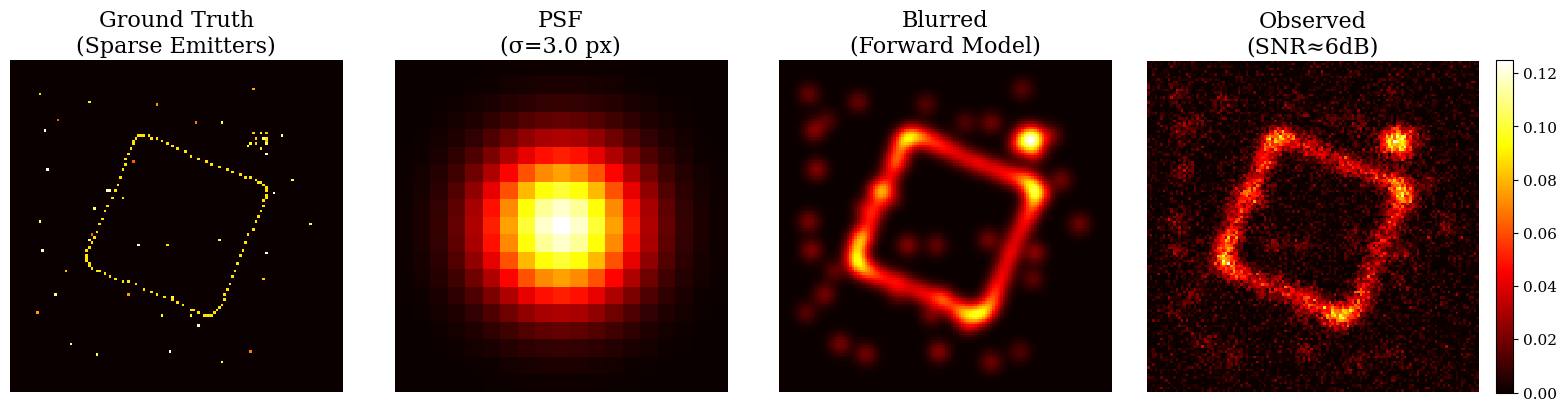
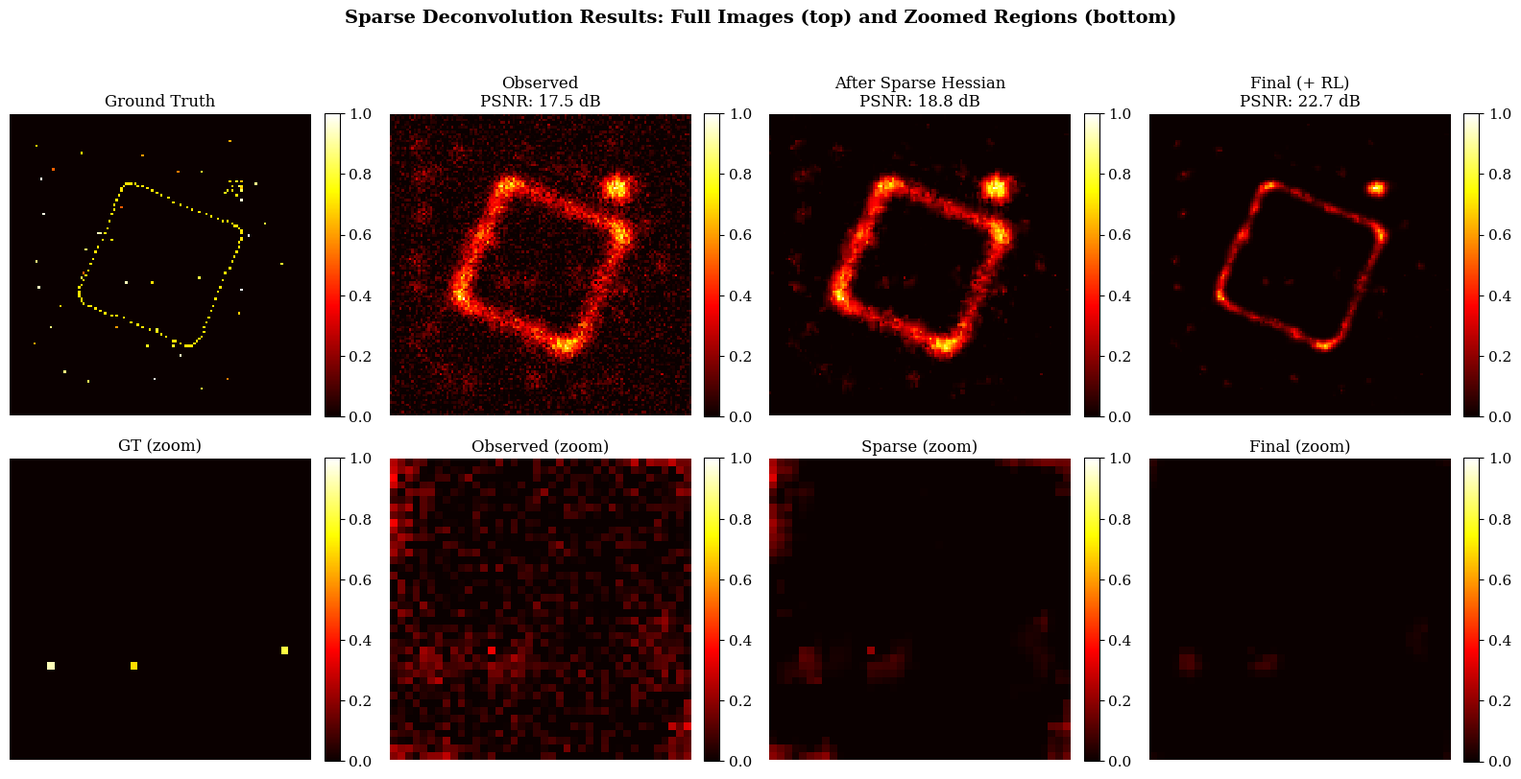
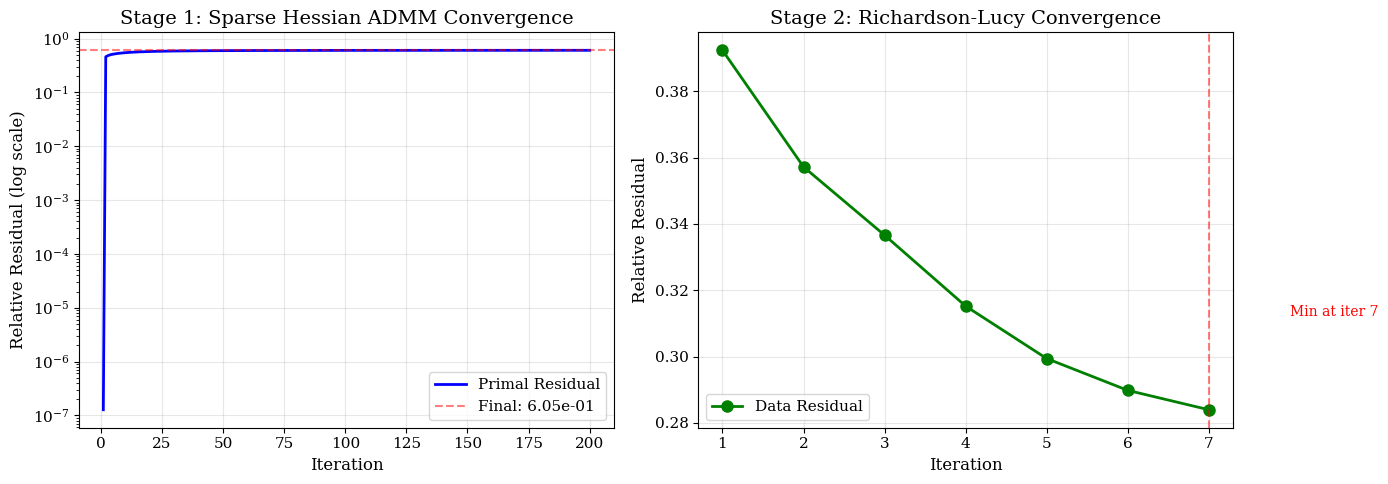
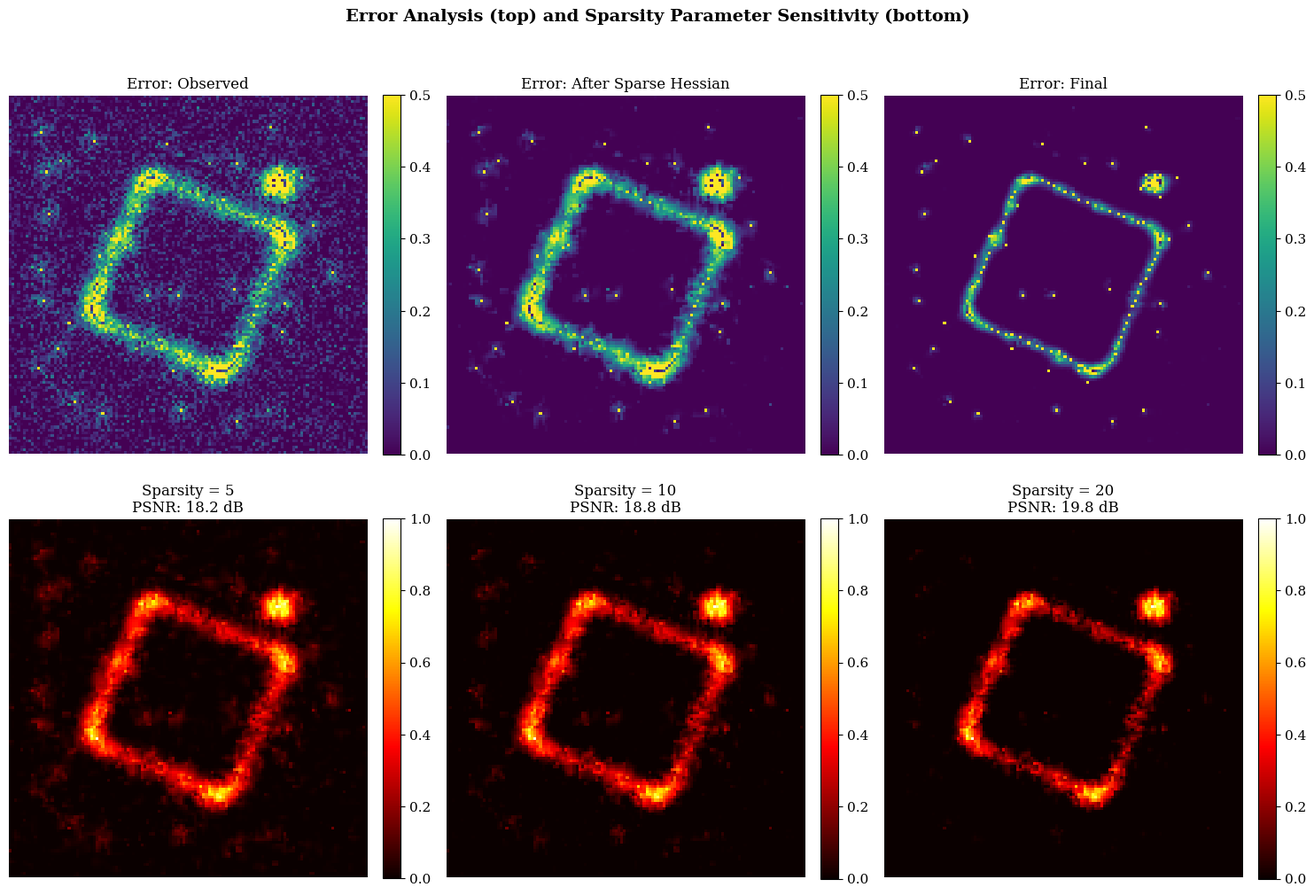
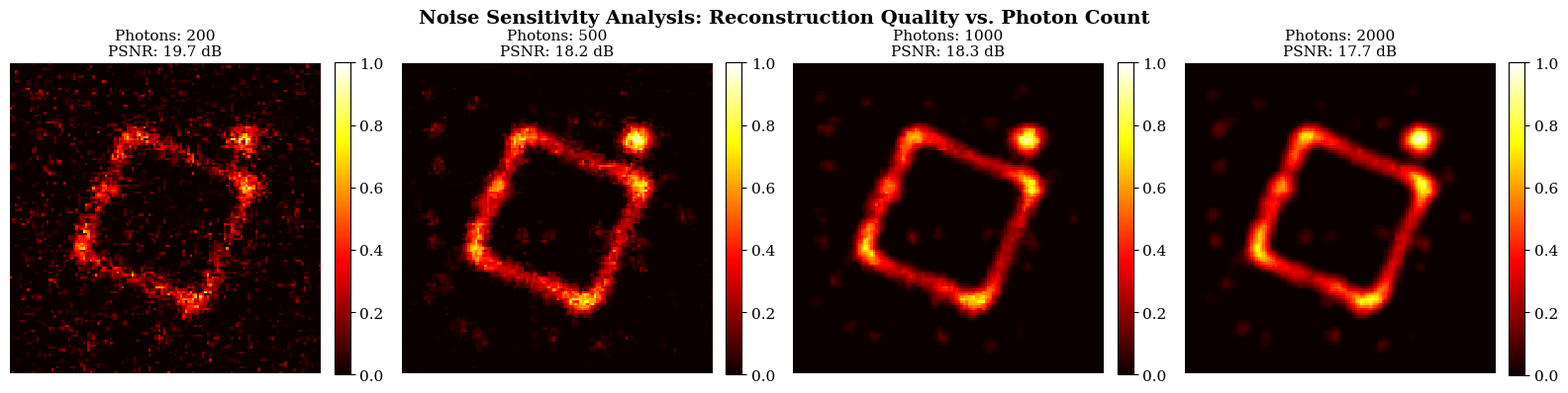

The matplotlib source for these figures, in order:
# ============================================================================
# Cell 3: Environment Setup & Imports
# ============================================================================

import numpy as np
import matplotlib.pyplot as plt
from scipy import ndimage
from scipy.signal import convolve2d
import warnings
import gc
import time
from typing import Tuple, Dict, Optional

# Set random seed for reproducibility
np.random.seed(42)

# Suppress warnings for cleaner output
warnings.filterwarnings('ignore')

# Configure matplotlib for publication-quality figures
plt.rcParams.update({
    'figure.figsize': (12, 8),
    'figure.dpi': 100,
    'font.size': 12,
    'font.family': 'serif',
    'axes.labelsize': 14,
    'axes.titlesize': 16,
    'xtick.labelsize': 11,
    'ytick.labelsize': 11,
    'legend.fontsize': 11,
    'image.cmap': 'hot',
    'image.interpolation': 'nearest'
})

# Print library versions
print("="*60)
print("Sparse Deconvolution Tutorial - Environment Setup")
print("="*60)
print(f"NumPy version: {np.__version__}")
print(f"Random seed: 42")
print("\n✅ All libraries imported successfully!")
print("="*60)


# ============================================================================
# Cell 5: Forward Model & Synthetic Data Generation
# ============================================================================

def create_gaussian_psf(sigma: float, size: int = None) -> np.ndarray:
    """
    Create a 2D Gaussian Point Spread Function.
    
    Parameters
    ----------
    sigma : float
        Standard deviation of the Gaussian (in pixels)
    size : int, optional
        Size of the PSF kernel. If None, automatically determined.
    
    Returns
    -------
    psf : ndarray
        Normalized 2D Gaussian PSF
    """
    if size is None:
        # Ensure kernel captures 99.9% of the Gaussian
        size = int(np.ceil(sigma * 6)) | 1  # Make odd
    
    center = size // 2
    x = np.arange(size) - center
    y = np.arange(size) - center
    X, Y = np.meshgrid(x, y)
    
    psf = np.exp(-(X**2 + Y**2) / (2 * sigma**2))
    psf = psf / psf.sum()  # Normalize to sum to 1
    
    return psf.astype(np.float32)


def psf_to_otf(psf: np.ndarray, output_shape: Tuple[int, int]) -> np.ndarray:
    """
    Convert PSF to OTF (Optical Transfer Function) with proper centering.
    
    Parameters
    ----------
    psf : ndarray
        Point Spread Function kernel
    output_shape : tuple
        Shape of the output OTF
    
    Returns
    -------
    otf : ndarray
        Optical Transfer Function in Fourier domain
    """
    psf_padded = np.zeros(output_shape, dtype=np.float32)
    psf_shape = np.array(psf.shape)
    
    # Place PSF in corner
    psf_padded[:psf.shape[0], :psf.shape[1]] = psf
    
    # Circular shift to center
    for i in range(2):
        psf_padded = np.roll(psf_padded, -int(psf_shape[i] // 2), axis=i)
    
    otf = np.fft.fft2(psf_padded)
    
    return otf


def forward_model(x: np.ndarray, psf: np.ndarray) -> np.ndarray:
    """
    Apply the forward imaging model (convolution with PSF).
    
    Parameters
    ----------
    x : ndarray
        True fluorophore distribution
    psf : ndarray
        Point Spread Function
    
    Returns
    -------
    y : ndarray
        Blurred image (before noise)
    """
    otf = psf_to_otf(psf, x.shape)
    y = np.fft.ifft2(otf * np.fft.fft2(x)).real
    return y.astype(np.float32)


def generate_synthetic_ground_truth(size: int = 128, n_points: int = 50, 
                                     point_intensity_range: Tuple[float, float] = (0.5, 1.0),
                                     include_structures: bool = True) -> np.ndarray:
    """
    Generate synthetic fluorescence microscopy ground truth.
    
    Creates a sparse distribution of point emitters plus optional
    filamentous structures to mimic biological samples.
    """
    np.random.seed(42)  # Reproducibility
    ground_truth = np.zeros((size, size), dtype=np.float32)
    
    # Add random point emitters (simulating fluorescent molecules)
    for _ in range(n_points):
        x = np.random.randint(10, size - 10)
        y = np.random.randint(10, size - 10)
        intensity = np.random.uniform(*point_intensity_range)
        ground_truth[x, y] = intensity
    
    if include_structures:
        # Add a curved filament (simulating cytoskeleton)
        t = np.linspace(0, 2*np.pi, 100)
        cx, cy = size//2, size//2
        radius = size // 4
        for i, ti in enumerate(t):
            x = int(cx + radius * np.cos(ti) + 5 * np.sin(3*ti))
            y = int(cy + radius * np.sin(ti) + 5 * np.cos(3*ti))
            if 0 <= x < size and 0 <= y < size:
                ground_truth[x, y] = 0.7
        
        # Add a cluster of points (simulating protein aggregate)
        cluster_center = (size//4, 3*size//4)
        for _ in range(15):
            dx = int(np.random.normal(0, 3))
            dy = int(np.random.normal(0, 3))
            x = cluster_center[0] + dx
            y = cluster_center[1] + dy
            if 0 <= x < size and 0 <= y < size:
                ground_truth[x, y] = np.random.uniform(0.6, 1.0)
    
    return ground_truth


def add_realistic_noise(image: np.ndarray, photon_count: float = 1000, 
                        background: float = 10, read_noise: float = 2) -> np.ndarray:
    """
    Add realistic microscopy noise (Poisson + Gaussian).
    
    Parameters
    ----------
    image : ndarray
        Clean image
    photon_count : float
        Peak photon count (determines SNR)
    background : float
        Background photon level
    read_noise : float
        Gaussian read noise standard deviation
    """
    # Scale to photon counts
    scaled = image * photon_count + background
    
    # Poisson noise (shot noise)
    noisy = np.random.poisson(scaled.astype(np.float64)).astype(np.float32)
    
    # Gaussian read noise
    noisy += np.random.normal(0, read_noise, image.shape).astype(np.float32)
    
    # Normalize back
    noisy = (noisy - background) / photon_count
    noisy = np.clip(noisy, 0, None)  # Non-negative
    
    return noisy


# ============================================================================
# Generate Synthetic Data
# ============================================================================

print("Generating synthetic fluorescence microscopy data...")
print("="*60)

# Parameters
IMAGE_SIZE = 128
PSF_SIGMA = 3.0  # pixels (simulates ~200nm FWHM at 65nm pixel size)
PHOTON_COUNT = 500  # Moderate SNR

# Generate ground truth
ground_truth = generate_synthetic_ground_truth(IMAGE_SIZE, n_points=40)
print(f"Ground truth shape: {ground_truth.shape}")
print(f"Ground truth range: [{ground_truth.min():.3f}, {ground_truth.max():.3f}]")
print(f"Number of non-zero pixels: {np.sum(ground_truth > 0)}")

# Create PSF
psf = create_gaussian_psf(PSF_SIGMA)
print(f"\nPSF shape: {psf.shape}")
print(f"PSF sigma: {PSF_SIGMA} pixels")
print(f"PSF FWHM: {2.355 * PSF_SIGMA:.1f} pixels")

# Apply forward model (convolution)
blurred = forward_model(ground_truth, psf)
print(f"\nBlurred image range: [{blurred.min():.3f}, {blurred.max():.3f}]")

# Add noise
observed = add_realistic_noise(blurred, photon_count=PHOTON_COUNT)
print(f"Observed (noisy) image range: [{observed.min():.3f}, {observed.max():.3f}]")

# Calculate SNR
signal_power = np.var(blurred)
noise_power = np.var(observed - blurred)
snr_db = 10 * np.log10(signal_power / (noise_power + 1e-10))
print(f"\nEstimated SNR: {snr_db:.1f} dB")

print("\n✅ Synthetic data generation complete!")
print("="*60)

# Quick visualization
fig, axes = plt.subplots(1, 4, figsize=(16, 4))

axes[0].imshow(ground_truth, cmap='hot')
axes[0].set_title('Ground Truth\n(Sparse Emitters)')
axes[0].axis('off')

axes[1].imshow(psf, cmap='hot')
axes[1].set_title(f'PSF\n(σ={PSF_SIGMA} px)')
axes[1].axis('off')

axes[2].imshow(blurred, cmap='hot')
axes[2].set_title('Blurred\n(Forward Model)')
axes[2].axis('off')

im = axes[3].imshow(observed, cmap='hot')
axes[3].set_title(f'Observed\n(SNR≈{snr_db:.0f}dB)')
axes[3].axis('off')
plt.colorbar(im, ax=axes[3], fraction=0.046)

plt.tight_layout()
plt.show()


# ============================================================================
# Cell 7: Reconstruction Implementation
# ============================================================================

def soft_threshold(x: np.ndarray, threshold: float) -> np.ndarray:
    """
    Soft thresholding (shrinkage) operator for L1 regularization.
    
    S_τ(x) = sign(x) * max(|x| - τ, 0)
    """
    return np.sign(x) * np.maximum(np.abs(x) - threshold, 0)


def compute_hessian_operators_fft(shape: Tuple[int, int]) -> Dict[str, np.ndarray]:
    """
    Compute FFT of Hessian differential operators.
    
    Returns the squared magnitude of FFT for each second-order derivative.
    """
    # Second derivative kernels
    delta_xx = np.array([[1, -2, 1]], dtype=np.float32)
    delta_yy = np.array([[1], [-2], [1]], dtype=np.float32)
    delta_xy = np.array([[1, -1], [-1, 1]], dtype=np.float32)
    
    def kernel_to_fft_squared(kernel, shape):
        padded = np.zeros(shape, dtype=np.float32)
        padded[:kernel.shape[0], :kernel.shape[1]] = kernel
        fft_k = np.fft.fft2(padded)
        return fft_k * np.conj(fft_k)
    
    return {
        'xx': kernel_to_fft_squared(delta_xx, shape),
        'yy': kernel_to_fft_squared(delta_yy, shape),
        'xy': kernel_to_fft_squared(delta_xy, shape)
    }


def forward_diff(data: np.ndarray, axis: int) -> np.ndarray:
    """Compute forward difference along specified axis."""
    return np.diff(data, axis=axis, append=0)


def backward_diff(data: np.ndarray, axis: int) -> np.ndarray:
    """Compute backward difference along specified axis."""
    return np.diff(data, axis=axis, prepend=0)


def sparse_hessian_admm(f: np.ndarray, fidelity: float = 150, sparsity: float = 10,
                        n_iter: int = 200, mu: float = 1.0, 
                        verbose: bool = True) -> Tuple[np.ndarray, list]:
    """
    Sparse Hessian deconvolution using ADMM.
    
    Parameters
    ----------
    f : ndarray
        Input (observed) image
    fidelity : float
        Data fidelity parameter
    sparsity : float
        L1 sparsity penalty
    n_iter : int
        Number of ADMM iterations
    mu : float
        ADMM penalty parameter
    verbose : bool
        Print progress
    
    Returns
    -------
    g : ndarray
        Reconstructed image
    residuals : list
        Convergence history
    """
    shape = f.shape
    
    # Compute Hessian operators in Fourier domain
    hess_fft = compute_hessian_operators_fft(shape)
    
    # Combined operator for denominator
    operator_fft = hess_fft['xx'] + hess_fft['yy'] + 2 * hess_fft['xy']
    normalizer = (fidelity / mu) + (sparsity ** 2) + operator_fft
    
    # Initialize auxiliary and dual variables
    b_xx = np.zeros(shape, dtype=np.float32)
    b_yy = np.zeros(shape, dtype=np.float32)
    b_xy = np.zeros(shape, dtype=np.float32)
    b_sparse = np.zeros(shape, dtype=np.float32)
    
    # Initialize g
    g = f.copy()
    g_update = (fidelity / mu) * f
    
    residuals = []
    
    if verbose:
        print("Starting Sparse Hessian ADMM...")
    
    start_time = time.time()
    
    for k in range(n_iter):
        # g-update in Fourier domain
        g_fft = np.fft.fft2(g_update)
        
        if k == 0:
            g = np.fft.ifft2(g_fft / (fidelity / mu)).real
        else:
            g = np.fft.ifft2(g_fft / normalizer).real
        
        # Reset g_update with data fidelity term
        g_update = (fidelity / mu) * f
        
        # xx-subproblem
        g_xx = backward_diff(forward_diff(g, axis=1), axis=1)
        d_xx = soft_threshold(g_xx + b_xx, 1/mu)
        b_xx = b_xx + (g_xx - d_xx)
        L_xx = backward_diff(forward_diff(d_xx - b_xx, axis=1), axis=1)
        g_update = g_update + L_xx
        
        # yy-subproblem
        g_yy = backward_diff(forward_diff(g, axis=0), axis=0)
        d_yy = soft_threshold(g_yy + b_yy, 1/mu)
        b_yy = b_yy + (g_yy - d_yy)
        L_yy = backward_diff(forward_diff(d_yy - b_yy, axis=0), axis=0)
        g_update = g_update + L_yy
        
        # xy-subproblem
        g_xy = forward_diff(forward_diff(g, axis=1), axis=0)
        d_xy = soft_threshold(g_xy + b_xy, 1/mu)
        b_xy = b_xy + (g_xy - d_xy)
        L_xy = 2 * backward_diff(backward_diff(d_xy - b_xy, axis=0), axis=1)
        g_update = g_update + L_xy
        
        # Sparsity subproblem
        d_sparse = soft_threshold(g + b_sparse, 1/mu)
        b_sparse = b_sparse + (g - d_sparse)
        L_sparse = sparsity * (d_sparse - b_sparse)
        g_update = g_update + L_sparse
        
        # Compute residual for convergence monitoring
        residual = np.linalg.norm(f - g) / (np.linalg.norm(f) + 1e-10)
        residuals.append(residual)
        
        if verbose and k % 50 == 0:
            print(f"  Iteration {k:4d}: residual = {residual:.6f}")
    
    # Enforce non-negativity
    g = np.maximum(g, 0)
    
    elapsed = time.time() - start_time
    if verbose:
        print(f"  Completed in {elapsed:.2f}s")
    
    return g.astype(np.float32), residuals


def richardson_lucy_accelerated(observed: np.ndarray, psf: np.ndarray, 
                                 n_iter: int = 10, verbose: bool = True) -> Tuple[np.ndarray, list]:
    """
    Accelerated Richardson-Lucy deconvolution.
    
    Parameters
    ----------
    observed : ndarray
        Observed (blurred + noisy) image
    psf : ndarray
        Point Spread Function
    n_iter : int
        Number of iterations
    verbose : bool
        Print progress
    
    Returns
    -------
    result : ndarray
        Deconvolved image
    residuals : list
        Convergence history
    """
    # Pad image to avoid boundary artifacts
    pad_size = min(observed.shape) // 6
    data = np.pad(observed, pad_size, mode='edge')
    
    # Compute OTF
    otf = psf_to_otf(psf, data.shape)
    otf_conj = np.conj(otf)
    
    # Normalization factor
    ones = np.ones(data.shape, dtype=np.float32)
    norm_factor = np.fft.ifft2(np.fft.fft2(ones) * otf).real
    norm_factor = np.maximum(norm_factor, 1e-6)
    
    # Initialize
    y_k = data.copy()
    x_k = data.copy()
    x_k_prev = data.copy()
    v_k = np.zeros_like(data)
    v_k_prev = np.zeros_like(data)
    
    residuals = []
    
    if verbose:
        print("Starting Richardson-Lucy deconvolution...")
    
    start_time = time.time()
    
    for k in range(n_iter):
        # Forward model: H * y_k
        Hy = np.fft.ifft2(otf * np.fft.fft2(y_k)).real
        Hy = np.maximum(Hy, 1e-6)
        
        # Ratio
        ratio = data / Hy
        
        # Backproject
        backproj = np.fft.ifft2(otf_conj * np.fft.fft2(ratio)).real
        
        # RL update
        x_k_new = y_k * backproj / norm_factor
        x_k_new = np.maximum(x_k_new, 1e-6)
        
        # Compute acceleration parameter
        v_k_new = np.maximum(x_k_new - y_k, 1e-6)
        
        if k == 0:
            alpha = 0
            y_k = x_k_new
        else:
            # Adaptive alpha based on gradient correlation
            alpha = np.sum(v_k_prev * v_k_new) / (np.sum(v_k_prev * v_k_prev) + 1e-10)
            alpha = np.clip(alpha, 0, 1)
            y_k = x_k_new + alpha * (x_k_new - x_k)
            y_k = np.maximum(y_k, 1e-6)
        
        # Update for next iteration
        x_k_prev = x_k
        x_k = x_k_new
        v_k_prev = v_k
        v_k = v_k_new
        
        # Compute residual
        residual = np.linalg.norm(data - Hy) / (np.linalg.norm(data) + 1e-10)
        residuals.append(residual)
        
        if verbose:
            print(f"  Iteration {k+1:2d}: residual = {residual:.6f}, alpha = {alpha:.4f}")
    
    # Remove padding
    result = y_k[pad_size:-pad_size, pad_size:-pad_size]
    result = np.maximum(result, 0)
    
    elapsed = time.time() - start_time
    if verbose:
        print(f"  Completed in {elapsed:.2f}s")
    
    return result.astype(np.float32), residuals


def run_sparse_deconvolution(observed: np.ndarray, psf: np.ndarray,
                              sparse_iter: int = 200, fidelity: float = 150,
                              sparsity: float = 10, deconv_iter: int = 7,
                              verbose: bool = True) -> Tuple[np.ndarray, Dict]:
    """
    Complete sparse deconvolution pipeline.
    
    Returns
    -------
    result : ndarray
        Final reconstructed image
    history : dict
        Convergence history for both stages
    """
    print("="*60)
    print("SPARSE DECONVOLUTION RECONSTRUCTION")
    print("="*60)
    
    # Stage 1: Sparse Hessian ADMM
    print("\n[Stage 1] Sparse Hessian ADMM")
    sparse_result, sparse_residuals = sparse_hessian_admm(
        observed, fidelity=fidelity, sparsity=sparsity, 
        n_iter=sparse_iter, verbose=verbose
    )
    
    # Normalize
    sparse_result = sparse_result / (sparse_result.max() + 1e-10)
    
    # Stage 2: Richardson-Lucy refinement
    print("\n[Stage 2] Richardson-Lucy Refinement")
    final_result, rl_residuals = richardson_lucy_accelerated(
        sparse_result, psf, n_iter=deconv_iter, verbose=verbose
    )
    
    # Final normalization
    final_result = final_result / (final_result.max() + 1e-10)
    
    history = {
        'sparse_residuals': sparse_residuals,
        'rl_residuals': rl_residuals,
        'sparse_result': sparse_result
    }
    
    print("\n" + "="*60)
    print("✅ Reconstruction complete!")
    print("="*60)
    
    return final_result, history


# ============================================================================
# Run Reconstruction
# ============================================================================

# Normalize observed image
observed_norm = observed / (observed.max() + 1e-10)

# Run the full reconstruction pipeline
reconstructed, history = run_sparse_deconvolution(
    observed_norm, psf,
    sparse_iter=200,
    fidelity=150,
    sparsity=10,
    deconv_iter=7,
    verbose=True
)


# ============================================================================
# Cell 9: Visualization - Ground Truth vs Reconstruction
# ============================================================================

def compute_psnr(reference: np.ndarray, test: np.ndarray) -> float:
    """Compute Peak Signal-to-Noise Ratio."""
    mse = np.mean((reference - test) ** 2)
    if mse == 0:
        return float('inf')
    max_val = reference.max()
    return 10 * np.log10(max_val ** 2 / mse)


def compute_ssim(reference: np.ndarray, test: np.ndarray, 
                 window_size: int = 7) -> float:
    """Compute Structural Similarity Index (simplified version)."""
    C1 = (0.01 * reference.max()) ** 2
    C2 = (0.03 * reference.max()) ** 2
    
    # Local means
    kernel = np.ones((window_size, window_size)) / (window_size ** 2)
    mu_x = ndimage.convolve(reference, kernel, mode='reflect')
    mu_y = ndimage.convolve(test, kernel, mode='reflect')
    
    # Local variances and covariance
    sigma_x2 = ndimage.convolve(reference ** 2, kernel, mode='reflect') - mu_x ** 2
    sigma_y2 = ndimage.convolve(test ** 2, kernel, mode='reflect') - mu_y ** 2
    sigma_xy = ndimage.convolve(reference * test, kernel, mode='reflect') - mu_x * mu_y
    
    # SSIM
    ssim_map = ((2 * mu_x * mu_y + C1) * (2 * sigma_xy + C2)) / \
               ((mu_x ** 2 + mu_y ** 2 + C1) * (sigma_x2 + sigma_y2 + C2))
    
    return float(np.mean(ssim_map))


# Normalize all images to same scale for fair comparison
gt_norm = ground_truth / (ground_truth.max() + 1e-10)
obs_norm = observed / (observed.max() + 1e-10)
recon_norm = reconstructed / (reconstructed.max() + 1e-10)
sparse_norm = history['sparse_result'] / (history['sparse_result'].max() + 1e-10)

# Compute metrics
psnr_observed = compute_psnr(gt_norm, obs_norm)
psnr_sparse = compute_psnr(gt_norm, sparse_norm)
psnr_recon = compute_psnr(gt_norm, recon_norm)

ssim_observed = compute_ssim(gt_norm, obs_norm)
ssim_sparse = compute_ssim(gt_norm, sparse_norm)
ssim_recon = compute_ssim(gt_norm, recon_norm)

mse_observed = np.mean((gt_norm - obs_norm) ** 2)
mse_sparse = np.mean((gt_norm - sparse_norm) ** 2)
mse_recon = np.mean((gt_norm - recon_norm) ** 2)

# Create comprehensive visualization
fig, axes = plt.subplots(2, 4, figsize=(16, 8))

# Top row: Full images
images = [gt_norm, obs_norm, sparse_norm, recon_norm]
titles = [
    'Ground Truth',
    f'Observed\nPSNR: {psnr_observed:.1f} dB',
    f'After Sparse Hessian\nPSNR: {psnr_sparse:.1f} dB',
    f'Final (+ RL)\nPSNR: {psnr_recon:.1f} dB'
]

for i, (img, title) in enumerate(zip(images, titles)):
    im = axes[0, i].imshow(img, cmap='hot', vmin=0, vmax=1)
    axes[0, i].set_title(title, fontsize=12)
    axes[0, i].axis('off')
    plt.colorbar(im, ax=axes[0, i], fraction=0.046, pad=0.04)

# Bottom row: Zoomed regions (center crop)
crop_size = 40
center = IMAGE_SIZE // 2
sl = slice(center - crop_size//2, center + crop_size//2)

for i, (img, title) in enumerate(zip(images, ['GT (zoom)', 'Observed (zoom)', 
                                                'Sparse (zoom)', 'Final (zoom)'])):
    crop = img[sl, sl]
    im = axes[1, i].imshow(crop, cmap='hot', vmin=0, vmax=1)
    axes[1, i].set_title(title, fontsize=12)
    axes[1, i].axis('off')
    plt.colorbar(im, ax=axes[1, i], fraction=0.046, pad=0.04)

plt.suptitle('Sparse Deconvolution Results: Full Images (top) and Zoomed Regions (bottom)', 
             fontsize=14, fontweight='bold', y=1.02)
plt.tight_layout()
plt.show()

# Print metrics summary
print("\n" + "="*60)
print("QUANTITATIVE METRICS SUMMARY")
print("="*60)
print(f"{'Metric':<15} {'Observed':>12} {'Sparse':>12} {'Final':>12}")
print("-"*60)
print(f"{'PSNR (dB)':<15} {psnr_observed:>12.2f} {psnr_sparse:>12.2f} {psnr_recon:>12.2f}")
print(f"{'SSIM':<15} {ssim_observed:>12.4f} {ssim_sparse:>12.4f} {ssim_recon:>12.4f}")
print(f"{'MSE':<15} {mse_observed:>12.6f} {mse_sparse:>12.6f} {mse_recon:>12.6f}")
print("="*60)


# ============================================================================
# Cell 11: Convergence Curve Plot
# ============================================================================

fig, axes = plt.subplots(1, 2, figsize=(14, 5))

# Plot 1: Sparse Hessian ADMM convergence
ax1 = axes[0]
iterations_admm = np.arange(1, len(history['sparse_residuals']) + 1)
ax1.semilogy(iterations_admm, history['sparse_residuals'], 'b-', linewidth=2, label='Primal Residual')
ax1.set_xlabel('Iteration', fontsize=12)
ax1.set_ylabel('Relative Residual (log scale)', fontsize=12)
ax1.set_title('Stage 1: Sparse Hessian ADMM Convergence', fontsize=14)
ax1.grid(True, alpha=0.3)
ax1.legend(fontsize=11)

# Add convergence rate annotation
final_residual = history['sparse_residuals'][-1]
ax1.axhline(y=final_residual, color='r', linestyle='--', alpha=0.5, label=f'Final: {final_residual:.2e}')
ax1.legend(fontsize=11)

# Plot 2: Richardson-Lucy convergence
ax2 = axes[1]
iterations_rl = np.arange(1, len(history['rl_residuals']) + 1)
ax2.plot(iterations_rl, history['rl_residuals'], 'g-o', linewidth=2, markersize=8, label='Data Residual')
ax2.set_xlabel('Iteration', fontsize=12)
ax2.set_ylabel('Relative Residual', fontsize=12)
ax2.set_title('Stage 2: Richardson-Lucy Convergence', fontsize=14)
ax2.grid(True, alpha=0.3)
ax2.legend(fontsize=11)

# Mark optimal stopping point (minimum residual)
min_idx = np.argmin(history['rl_residuals'])
ax2.axvline(x=min_idx + 1, color='r', linestyle='--', alpha=0.5)
ax2.annotate(f'Min at iter {min_idx + 1}', xy=(min_idx + 1, history['rl_residuals'][min_idx]),
             xytext=(min_idx + 2, history['rl_residuals'][min_idx] * 1.1),
             fontsize=10, color='red')

plt.tight_layout()
plt.show()

# Print convergence statistics
print("\n" + "="*60)
print("CONVERGENCE STATISTICS")
print("="*60)
print(f"\nSparse Hessian ADMM:")
print(f"  Initial residual: {history['sparse_residuals'][0]:.6f}")
print(f"  Final residual:   {history['sparse_residuals'][-1]:.6f}")
print(f"  Reduction factor: {history['sparse_residuals'][0]/history['sparse_residuals'][-1]:.1f}x")
print(f"\nRichardson-Lucy:")
print(f"  Initial residual: {history['rl_residuals'][0]:.6f}")
print(f"  Final residual:   {history['rl_residuals'][-1]:.6f}")
print(f"  Minimum at iteration: {min_idx + 1}")
print("="*60)


# ============================================================================
# Cell 13: Error Map & Sensitivity Analysis
# ============================================================================

# Compute error maps
error_observed = np.abs(gt_norm - obs_norm)
error_sparse = np.abs(gt_norm - sparse_norm)
error_final = np.abs(gt_norm - recon_norm)

# Visualization of error maps
fig, axes = plt.subplots(2, 3, figsize=(15, 10))

# Top row: Error maps
error_maps = [error_observed, error_sparse, error_final]
error_titles = ['Error: Observed', 'Error: After Sparse Hessian', 'Error: Final']

for i, (err, title) in enumerate(zip(error_maps, error_titles)):
    im = axes[0, i].imshow(err, cmap='viridis', vmin=0, vmax=0.5)
    axes[0, i].set_title(title, fontsize=12)
    axes[0, i].axis('off')
    plt.colorbar(im, ax=axes[0, i], fraction=0.046, pad=0.04)

# Bottom row: Sensitivity analysis - vary sparsity parameter
print("Running sensitivity analysis (varying sparsity parameter)...")

sparsity_values = [5, 10, 20]
sensitivity_results = []

for i, sparsity_val in enumerate(sparsity_values):
    # Run with different sparsity
    result_temp, _ = sparse_hessian_admm(
        observed_norm, fidelity=150, sparsity=sparsity_val, 
        n_iter=100, verbose=False
    )
    result_temp = result_temp / (result_temp.max() + 1e-10)
    
    psnr_temp = compute_psnr(gt_norm, result_temp)
    sensitivity_results.append((sparsity_val, psnr_temp, result_temp))
    
    im = axes[1, i].imshow(result_temp, cmap='hot', vmin=0, vmax=1)
    axes[1, i].set_title(f'Sparsity = {sparsity_val}\nPSNR: {psnr_temp:.1f} dB', fontsize=12)
    axes[1, i].axis('off')
    plt.colorbar(im, ax=axes[1, i], fraction=0.046, pad=0.04)

plt.suptitle('Error Analysis (top) and Sparsity Parameter Sensitivity (bottom)', 
             fontsize=14, fontweight='bold', y=1.02)
plt.tight_layout()
plt.show()

# Additional sensitivity: Noise level
print("\nRunning noise sensitivity analysis...")

noise_levels = [200, 500, 1000, 2000]  # Photon counts
noise_sensitivity = []

fig, axes = plt.subplots(1, 4, figsize=(16, 4))

for i, photon_count in enumerate(noise_levels):
    # Generate noisy observation
    noisy_temp = add_realistic_noise(blurred, photon_count=photon_count)
    noisy_temp = noisy_temp / (noisy_temp.max() + 1e-10)
    
    # Reconstruct
    result_temp, _ = sparse_hessian_admm(
        noisy_temp, fidelity=150, sparsity=10, 
        n_iter=100, verbose=False
    )
    result_temp = result_temp / (result_temp.max() + 1e-10)
    
    psnr_temp = compute_psnr(gt_norm, result_temp)
    noise_sensitivity.append((photon_count, psnr_temp))
    
    im = axes[i].imshow(result_temp, cmap='hot', vmin=0, vmax=1)
    axes[i].set_title(f'Photons: {photon_count}\nPSNR: {psnr_temp:.1f} dB', fontsize=11)
    axes[i].axis('off')
    plt.colorbar(im, ax=axes[i], fraction=0.046, pad=0.04)

plt.suptitle('Noise Sensitivity Analysis: Reconstruction Quality vs. Photon Count', 
             fontsize=14, fontweight='bold')
plt.tight_layout()
plt.show()

# Print sensitivity summary
print("\n" + "="*60)
print("SENSITIVITY ANALYSIS SUMMARY")
print("="*60)
print("\nSparsity Parameter Sensitivity:")
print(f"{'Sparsity':<12} {'PSNR (dB)':>12}")
print("-"*30)
for sparsity_val, psnr_val, _ in sensitivity_results:
    print(f"{sparsity_val:<12} {psnr_val:>12.2f}")

print("\nNoise Level Sensitivity:")
print(f"{'Photon Count':<15} {'PSNR (dB)':>12}")
print("-"*30)
for photon_count, psnr_val in noise_sensitivity:
    print(f"{photon_count:<15} {psnr_val:>12.2f}")
print("="*60)


# ============================================================================
# Cell 15: Summary Metrics Table
# ============================================================================

print("\n")
print("╔" + "═"*70 + "╗")
print("║" + " SPARSE DECONVOLUTION FOR SUPER-RESOLUTION MICROSCOPY ".center(70) + "║")
print("║" + " FINAL RESULTS SUMMARY ".center(70) + "║")
print("╠" + "═"*70 + "╣")
print("║" + " "*70 + "║")
print("║" + " RECONSTRUCTION PARAMETERS ".center(70) + "║")
print("║" + "-"*70 + "║")
print("║" + f"  Image Size:           {IMAGE_SIZE} x {IMAGE_SIZE} pixels".ljust(69) + "║")
print("║" + f"  PSF Sigma:            {PSF_SIGMA} pixels (FWHM = {2.355*PSF_SIGMA:.1f} px)".ljust(69) + "║")
print("║" + f"  Photon Count:         {PHOTON_COUNT} (SNR ≈ {snr_db:.1f} dB)".ljust(69) + "║")
print("║" + f"  Sparse Iterations:    200".ljust(69) + "║")
print("║" + f"  RL Iterations:        7".ljust(69) + "║")
print("║" + f"  Fidelity Parameter:   150".ljust(69) + "║")
print("║" + f"  Sparsity Parameter:   10".ljust(69) + "║")
print("║" + " "*70 + "║")
print("╠" + "═"*70 + "╣")
print("║" + " QUANTITATIVE METRICS ".center(70) + "║")
print("╠" + "═"*70 + "╣")
print("║" + f"  {'Metric':<20} {'Observed':>14} {'Sparse':>14} {'Final':>14}  " + "║")
print("║" + "-"*70 + "║")
print("║" + f"  {'PSNR (dB)':<20} {psnr_observed:>14.2f} {psnr_sparse:>14.2f} {psnr_recon:>14.2f}  " + "║")
print("║" + f"  {'SSIM':<20} {ssim_observed:>14.4f} {ssim_sparse:>14.4f} {ssim_recon:>14.4f}  " + "║")
print("║" + f"  {'MSE (×10⁻³)':<20} {mse_observed*1000:>14.4f} {mse_sparse*1000:>14.4f} {mse_recon*1000:>14.4f}  " + "║")
print("║" + " "*70 + "║")
print("╠" + "═"*70 + "╣")
print("║" + " IMPROVEMENT SUMMARY ".center(70) + "║")
print("╠" + "═"*70 + "╣")
psnr_improvement = psnr_recon - psnr_observed
ssim_improvement = (ssim_recon - ssim_observed) / ssim_observed * 100
mse_reduction = (mse_observed - mse_recon) / mse_observed * 100
print("║" + f"  PSNR Improvement:     +{psnr_improvement:.2f} dB".ljust(69) + "║")
print("║" + f"  SSIM Improvement:     +{ssim_improvement:.1f}%".ljust(69) + "║")
print("║" + f"  MSE Reduction:        {mse_reduction:.1f}%".ljust(69) + "║")
print("║" + " "*70 + "║")
print("╚" + "═"*70 + "╝")
print("\n")

# Store results for potential further analysis
final_metrics = {
    'psnr_observed': psnr_observed,
    'psnr_sparse': psnr_sparse,
    'psnr_final': psnr_recon,
    'ssim_observed': ssim_observed,
    'ssim_sparse': ssim_sparse,
    'ssim_final': ssim_recon,
    'mse_observed': mse_observed,
    'mse_sparse': mse_sparse,
    'mse_final': mse_recon,
    'psnr_improvement': psnr_improvement,
    'ssim_improvement_percent': ssim_improvement,
    'mse_reduction_percent': mse_reduction
}

print("✅ All metrics computed and stored in 'final_metrics' dictionary.")
print("\nOPTIMIZATION_FINISHED_SUCCESSFULLY")
